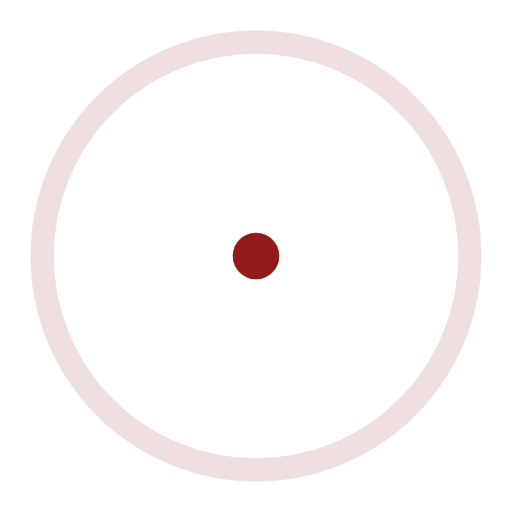
t = 0.00 s
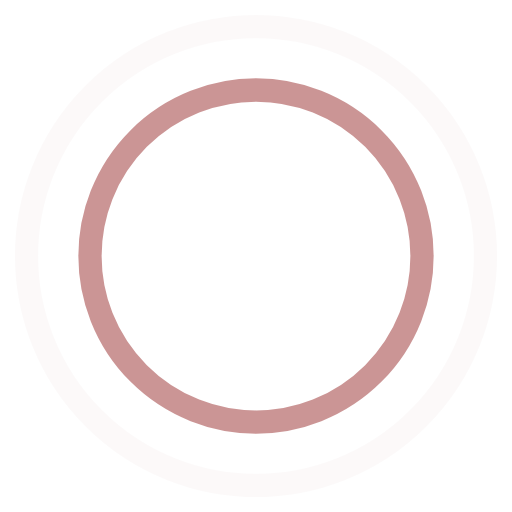
t = 0.45 s
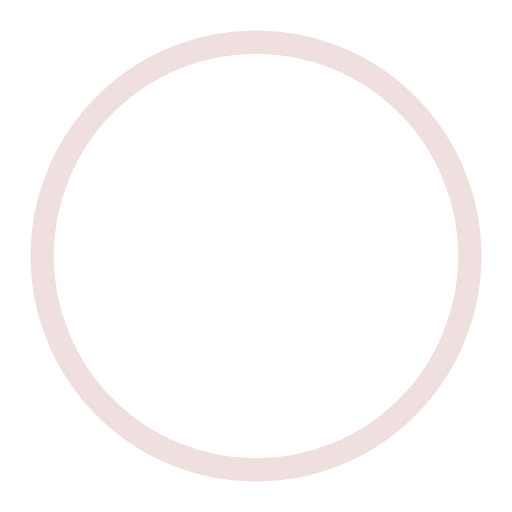
t = 0.90 s
t = 1.35 s: frame unchanged from t = 0.45 s, image omitted

The animated SVG that drew these frames (rendered in a browser with its animation timeline set to each time). Animation: 4 SMIL elements (animate=4); one cycle of 1.80 s, repeats indefinitely.

<svg width="44" height="44" viewBox="0 0 44 44" xmlns="http://www.w3.org/2000/svg" stroke="#901c1c">
    <g fill="none" fill-rule="evenodd" stroke-width="2">
        <circle cx="22" cy="22" r="1">
            <animate attributeName="r"
                begin="0s" dur="1.8s"
                values="1; 20"
                calcMode="spline"
                keyTimes="0; 1"
                keySplines="0.165, 0.84, 0.44, 1"
                repeatCount="indefinite" />
            <animate attributeName="stroke-opacity"
                begin="0s" dur="1.8s"
                values="1; 0"
                calcMode="spline"
                keyTimes="0; 1"
                keySplines="0.3, 0.61, 0.355, 1"
                repeatCount="indefinite" />
        </circle>
        <circle cx="22" cy="22" r="1">
            <animate attributeName="r"
                begin="-0.9s" dur="1.8s"
                values="1; 20"
                calcMode="spline"
                keyTimes="0; 1"
                keySplines="0.165, 0.84, 0.44, 1"
                repeatCount="indefinite" />
            <animate attributeName="stroke-opacity"
                begin="-0.9s" dur="1.8s"
                values="1; 0"
                calcMode="spline"
                keyTimes="0; 1"
                keySplines="0.3, 0.61, 0.355, 1"
                repeatCount="indefinite" />
        </circle>
    </g>
</svg>
